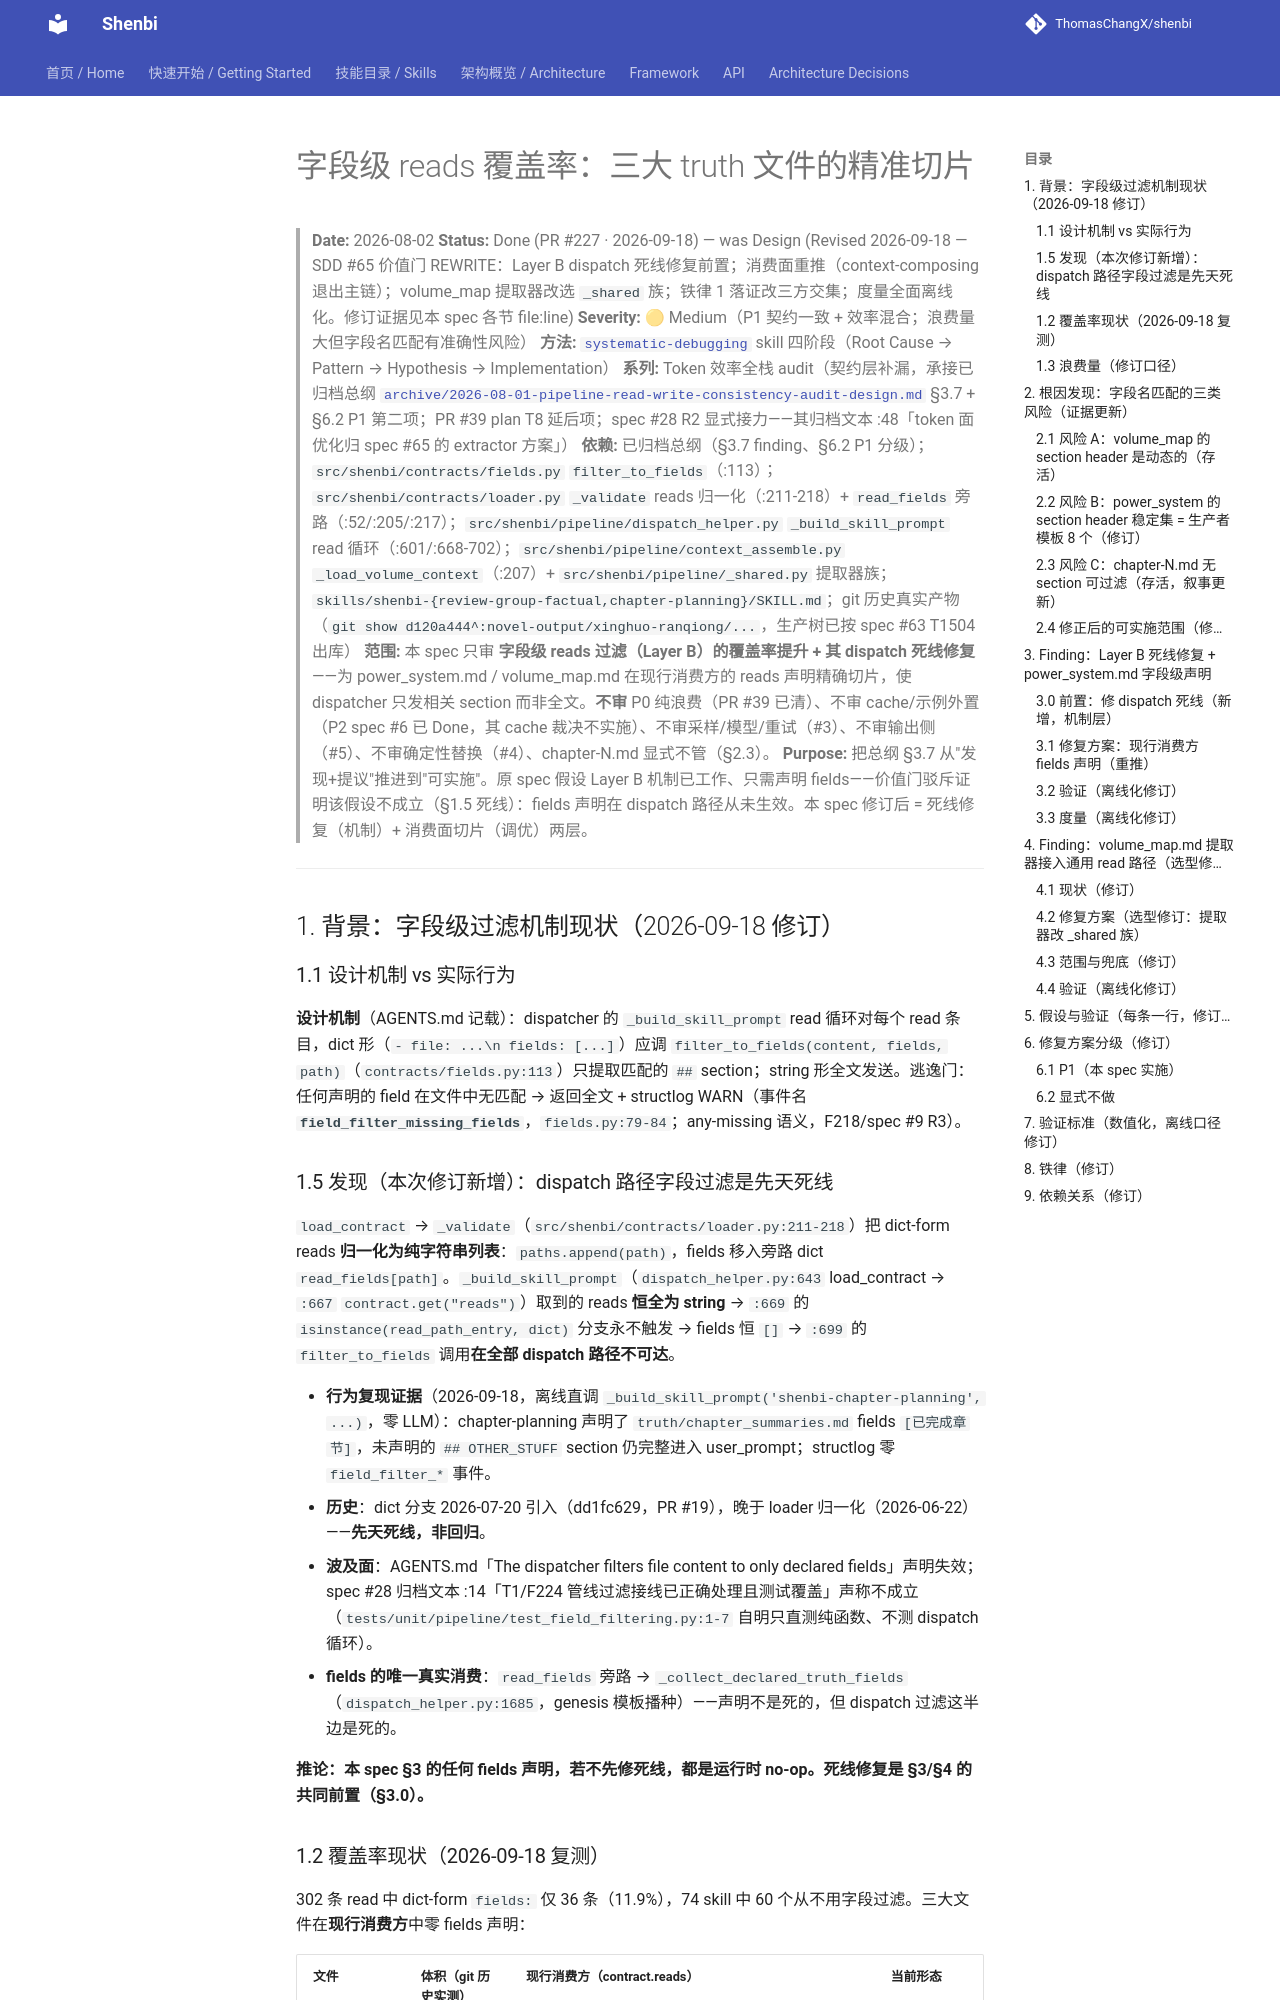

repository: ThomasChangX/shenbi · page: superpowers/specs/archive/2026-08-02-field-level-reads-coverage-design/index.html · generator: mkdocs

# 字段级 reads 覆盖率：三大 truth 文件的精准切片

> **Date:** 2026-08-02
> **Status:** Done (PR #227 · 2026-09-18) — was Design (Revised 2026-09-18 — SDD #65 价值门 REWRITE：Layer B dispatch 死线修复前置；消费面重推（context-composing 退出主链）；volume_map 提取器改选 `_shared` 族；铁律 1 落证改三方交集；度量全面离线化。修订证据见本 spec 各节 file:line)
> **Severity:** 🟡 Medium（P1 契约一致 + 效率混合；浪费量大但字段名匹配有准确性风险）
> **方法:** [`systematic-debugging`](2026-07-19-06-llm-context-engineering-design.md) skill 四阶段（Root Cause → Pattern → Hypothesis → Implementation）
> **系列:** Token 效率全栈 audit（契约层补漏，承接已归档总纲 [`archive/2026-08-01-pipeline-read-write-consistency-audit-design.md`](2026-08-01-pipeline-read-write-consistency-audit-design.md) §3.7 + §6.2 P1 第二项；PR #39 plan T8 延后项；spec #28 R2 显式接力——其归档文本 :48「token 面优化归 spec #65 的 extractor 方案」）
> **依赖:** 已归档总纲（§3.7 finding、§6.2 P1 分级）；`src/shenbi/contracts/fields.py` `filter_to_fields`（:113）；`src/shenbi/contracts/loader.py` `_validate` reads 归一化（:211-218）+ `read_fields` 旁路（:52/:205/:217）；`src/shenbi/pipeline/dispatch_helper.py` `_build_skill_prompt` read 循环（:601/:668-702）；`src/shenbi/pipeline/context_assemble.py` `_load_volume_context`（:207）+ `src/shenbi/pipeline/_shared.py` 提取器族；`skills/shenbi-{review-group-factual,chapter-planning}/SKILL.md`；git 历史真实产物（`git show d120a444^:novel-output/xinghuo-ranqiong/...`，生产树已按 spec #63 T1504 出库）
> **范围:** 本 spec 只审 **字段级 reads 过滤（Layer B）的覆盖率提升 + 其 dispatch 死线修复**——为 power_system.md / volume_map.md 在现行消费方的 reads 声明精确切片，使 dispatcher 只发相关 section 而非全文。**不审** P0 纯浪费（PR #39 已清）、不审 cache/示例外置（P2 spec #6 已 Done，其 cache 裁决不实施）、不审采样/模型/重试（#3）、不审输出侧（#5）、不审确定性替换（#4）、chapter-N.md 显式不管（§2.3）。
> **Purpose:** 把总纲 §3.7 从"发现+提议"推进到"可实施"。原 spec 假设 Layer B 机制已工作、只需声明 fields——价值门驳斥证明该假设不成立（§1.5 死线）：fields 声明在 dispatch 路径从未生效。本 spec 修订后 = 死线修复（机制）+ 消费面切片（调优）两层。

---

## 1. 背景：字段级过滤机制现状（2026-09-18 修订）

### 1.1 设计机制 vs 实际行为

**设计机制**（AGENTS.md 记载）：dispatcher 的 `_build_skill_prompt` read 循环对每个 read 条目，dict 形（`- file: ...\n  fields: [...]`）应调 `filter_to_fields(content, fields, path)`（`contracts/fields.py:113`）只提取匹配的 `## ` section；string 形全文发送。逃逸门：任何声明的 field 在文件中无匹配 → 返回全文 + structlog WARN（事件名 **`field_filter_missing_fields`**，`fields.py:79-84`；any-missing 语义，F218/spec #9 R3）。
